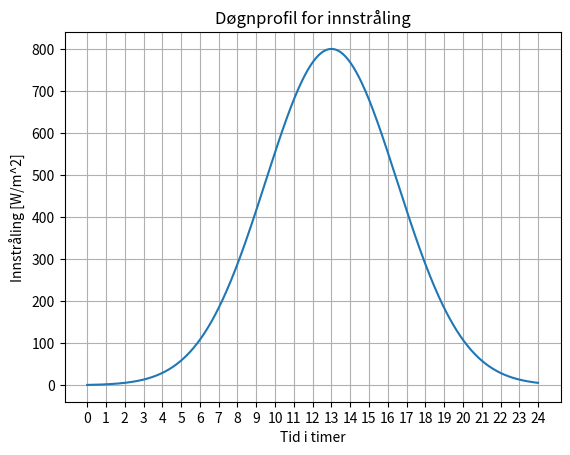

Recreate this plot in Python.
import numpy as np
import matplotlib.pyplot as plt

t = np.linspace(0, 24, 500)

A = 800 
mu = 13
sigma = 3.5

G = A * np.exp(-(t - mu)**2 / (2 * sigma**2))

plt.plot(t, G)
plt.xlabel("Tid i timer")
plt.ylabel("Innstråling [W/m^2]")
plt.title("Døgnprofil for innstråling")
plt.xticks(np.arange(0, 25, 1))
plt.grid()
plt.show()
